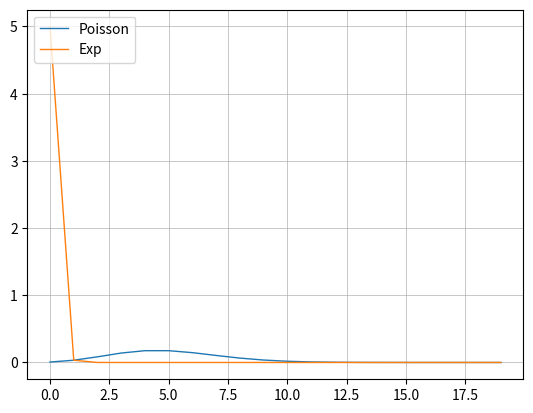

The script that saved this image:

from cmath import exp
import matplotlib.pyplot as plt
import math

Lambda = 5
Mu = 4

def myPlot(x, y, name):
    plt.plot(x, y, linewidth=1.0, label=name)
    plt.legend(loc="upper left")
    plt.grid(linewidth = 0.5)
    

def possion(Lambda, x):
    poisson = (math.pow(Lambda, x) * math.pow(math.e, -Lambda)) / math.factorial(x)
    return poisson

def exponential(Mu, x):
    exponential = Lambda * math.pow(math.e, -(Lambda * x))
    return exponential

x = []
y_p = []
y_e = []
for i in range(20):
    x.append(i)
    y_p.append(possion(Lambda, i))
    y_e.append(exponential(Mu, i))

myPlot(x, y_p, "Poisson")
myPlot(x, y_e, "Exp")
plt.show()